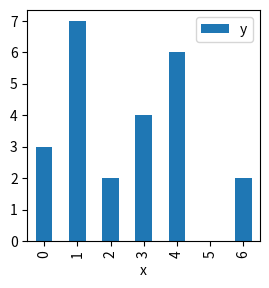

The script that saved this image:
%matplotlib inline

import matplotlib.pyplot as plt
import pandas as pd

# Initialize a figure and axes object
fig, ax = plt.subplots(figsize=(3,3))

# Data
df = pd.DataFrame({
    'x': [0, 1, 2, 3, 4, 5, 6],
    'y': [3, 7, 2, 4, 6, 0, 2]

})

# Plot data.
df.plot.bar(
    x='x',
    y='y',
    ax=ax
)